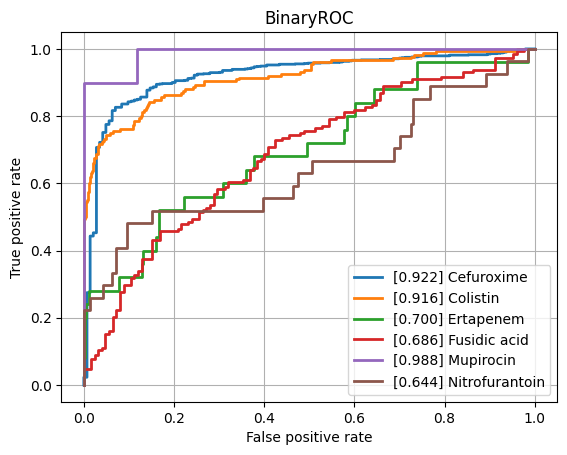

The file beside this chart, header and first rows:
class, ROCAUC, n_positives, n_negatives
Amikacin, 0.7432, 124, 774
Amoxicillin-Clavulanic acid, 0.7927, 1549, 1104
Ampicillin, 0.8412, 2815, 654
Ampicillin-Amoxicillin, 0.8264, 1266, 45
Cefazolin, 0.7972, 116, 73
Cefepime, 0.7601, 1002, 1761
Cefpodoxime, 0.728, 47, 28
Ceftazidime, 0.7885, 1381, 1929
Ceftriaxone, 0.7572, 1200, 1715
Cefuroxime, 0.9221, 921, 143
Ciprofloxacin, 0.7721, 2492, 3473
Clindamycin, 0.8233, 1323, 492
Colistin, 0.9156, 176, 428
Cotrimoxazole, 0.7867, 3187, 3698
Ertapenem, 0.7005, 25, 849
Erythromycin, 0.8093, 1172, 372
Fosfomycin, 0.8042, 368, 777
Fosfomycin-Trometamol, 0.7084, 25, 31
Fusidic acid, 0.686, 144, 125
Gentamicin, 0.8715, 3174, 1783
Imipenem, 0.8901, 2858, 3170
Levofloxacin, 0.8301, 669, 638
Meropenem, 0.8188, 823, 3154
Mupirocin, 0.9882, 10, 34
Nitrofurantoin, 0.6444, 27, 211
Norfloxacin, 0.7246, 31, 80
Oxacillin, 0.8261, 440, 279
Penicillin, 0.7614, 472, 19
Piperacillin-Tazobactam, 0.7658, 2159, 2525
Rifampicin, 0.7821, 58, 772
Teicoplanin, 0.8463, 8, 135
Tetracycline, 0.7567, 316, 474
Tobramycin, 0.7376, 145, 490
Vancomycin, 0.9002, 167, 2074
micro, 0.8511, , 
macro, 0.7972, , 
